The GitHub repository shahriar218/Machine-Learning contains a labelled image folder "1 Sweet Pumpkin Dataset" with 5 categories: downy mildew disease of sweet pumpkin, fresh leaf of sweet pumpkin, leaf curl disease of sweet pumpkin, mosaic disease of sweet pumpkin, sweet pumpkin red beetle. Examples follow, each with its label.

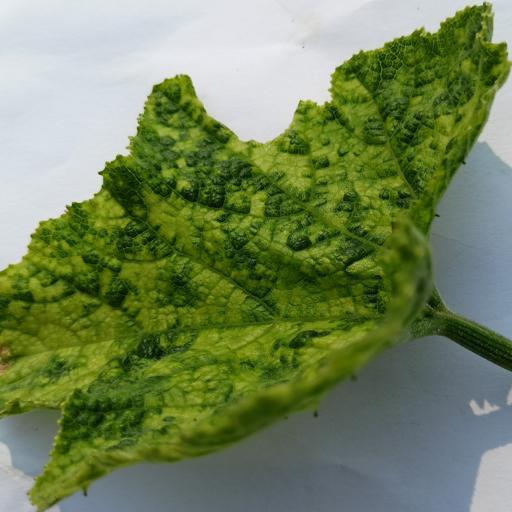
Label: mosaic disease of sweet pumpkin

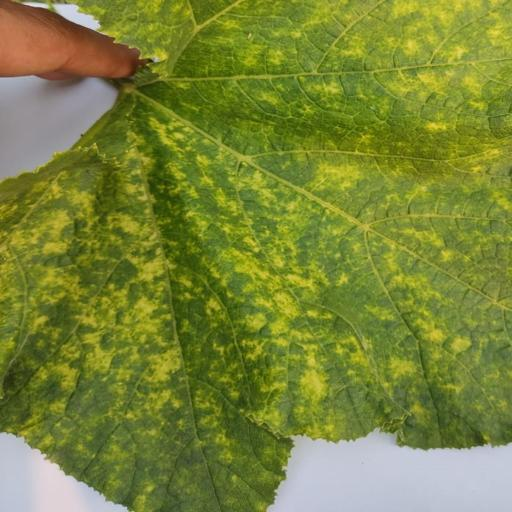
Label: sweet pumpkin red beetle

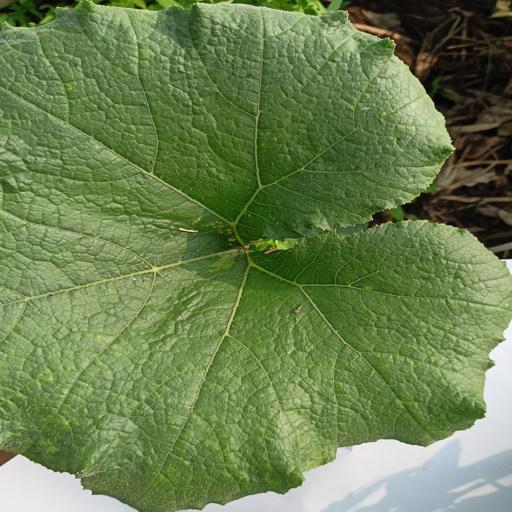
Label: fresh leaf of sweet pumpkin

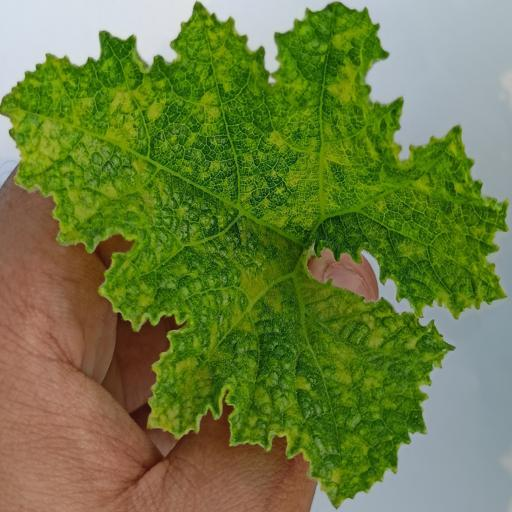
Label: leaf curl disease of sweet pumpkin

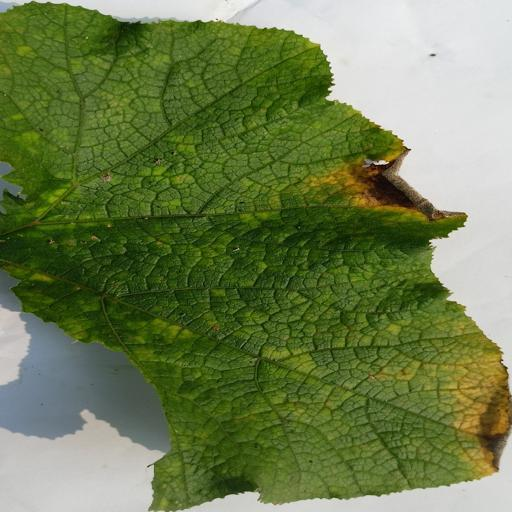
Label: downy mildew disease of sweet pumpkin

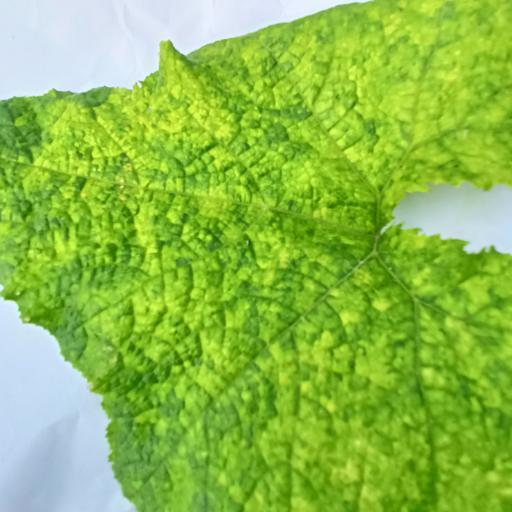
Label: mosaic disease of sweet pumpkin
